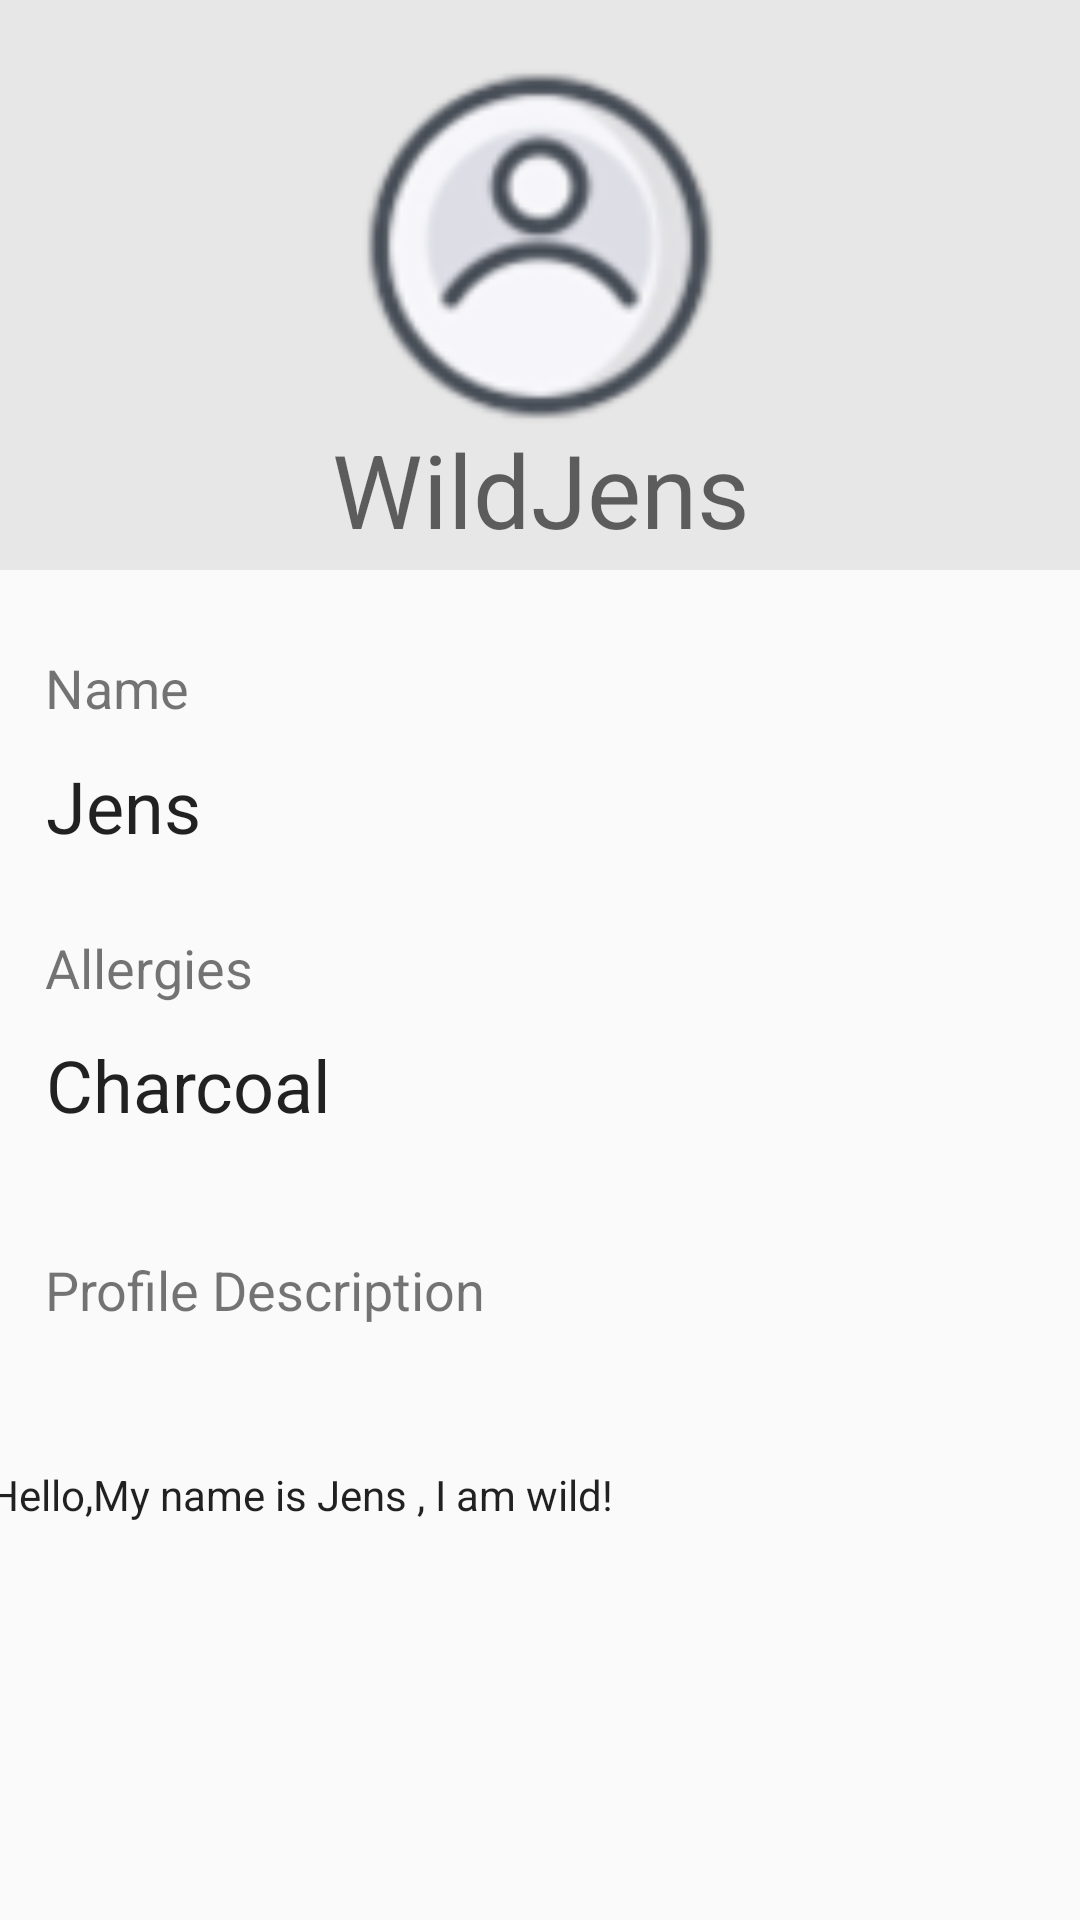

Here is an Android app screen rendered from its layout file. Give the layout XML and the strings, colors and styles it references.
<!-- AndroidManifest.xml: application theme AppTheme.NoActionBar -->
<!-- res/layout/activity_profile.xml -->
<?xml version="1.0" encoding="utf-8"?>
<android.support.constraint.ConstraintLayout xmlns:android="http://schemas.android.com/apk/res/android"
    xmlns:app="http://schemas.android.com/apk/res-auto"
    xmlns:tools="http://schemas.android.com/tools"
    android:layout_width="match_parent"
    android:layout_height="match_parent"
    tools:context=".ProfileActivity"
    android:id="@+id/relativeLayout">

    <ImageView
        android:id="@+id/picBackground"
        android:layout_width="0dp"
        android:layout_height="190dp"
        android:layout_marginBottom="8dp"
        app:layout_constraintBottom_toBottomOf="parent"
        app:layout_constraintEnd_toEndOf="parent"
        app:layout_constraintHorizontal_bias="0.0"
        app:layout_constraintStart_toStartOf="parent"
        app:layout_constraintTop_toTopOf="parent"
        app:layout_constraintVertical_bias="0.0"
        app:srcCompat="@color/slightlyGrey" />

    <ImageView
        android:id="@+id/imagePic"
        android:layout_width="142dp"
        android:layout_height="124dp"
        android:layout_marginTop="20dp"
        android:contentDescription="profilePic"
        app:layout_constraintLeft_toLeftOf="parent"
        app:layout_constraintRight_toRightOf="parent"
        app:layout_constraintTop_toTopOf="parent"
        app:srcCompat="@drawable/profile_icon" />

    <TextView
        android:id="@+id/profileName"
        android:layout_width="wrap_content"
        android:layout_height="wrap_content"
        android:layout_marginBottom="8dp"
        android:layout_marginEnd="8dp"
        android:layout_marginStart="8dp"
        android:text="WildJens"
        android:textAppearance="@style/TextAppearance.AppCompat.Display1"
        app:layout_constraintBottom_toBottomOf="@+id/picBackground"
        app:layout_constraintEnd_toEndOf="parent"
        app:layout_constraintHorizontal_bias="0.502"
        app:layout_constraintStart_toStartOf="parent"
        app:layout_constraintTop_toBottomOf="@+id/imagePic" />

    <TextView
        android:id="@+id/namePlaceholder"
        android:layout_width="wrap_content"
        android:layout_height="wrap_content"
        android:layout_marginBottom="8dp"
        android:layout_marginEnd="8dp"
        android:layout_marginStart="8dp"
        android:layout_marginTop="8dp"
        android:ems="10"
        android:inputType="textPersonName"
        android:text="Name"
        android:textSize="18sp"
        app:layout_constraintBottom_toBottomOf="parent"
        app:layout_constraintEnd_toEndOf="parent"
        app:layout_constraintHorizontal_bias="0.052"
        app:layout_constraintStart_toStartOf="parent"
        app:layout_constraintTop_toBottomOf="@+id/picBackground"
        app:layout_constraintVertical_bias="0.046" />

    <TextView
        android:id="@+id/textUserName"
        android:layout_width="wrap_content"
        android:layout_height="wrap_content"
        android:layout_marginBottom="8dp"
        android:layout_marginEnd="8dp"
        android:layout_marginStart="8dp"
        android:layout_marginTop="2dp"
        android:text="Jens"
        android:textAppearance="@style/TextAppearance.AppCompat"
        android:textSize="24sp"
        app:layout_constraintBottom_toBottomOf="parent"
        app:layout_constraintEnd_toEndOf="parent"
        app:layout_constraintHorizontal_bias="0.025"
        app:layout_constraintStart_toStartOf="parent"
        app:layout_constraintTop_toBottomOf="@+id/namePlaceholder"
        app:layout_constraintVertical_bias="0.025" />

    <TextView
        android:id="@+id/allergiesPlaceholder"
        android:layout_width="wrap_content"
        android:layout_height="wrap_content"
        android:layout_marginBottom="8dp"
        android:layout_marginEnd="8dp"
        android:layout_marginStart="8dp"
        android:layout_marginTop="10dp"
        android:text="Allergies"
        android:textSize="18sp"
        app:layout_constraintBottom_toBottomOf="parent"
        app:layout_constraintEnd_toEndOf="parent"
        app:layout_constraintHorizontal_bias="0.025"
        app:layout_constraintStart_toStartOf="parent"
        app:layout_constraintTop_toBottomOf="@+id/textUserName"
        app:layout_constraintVertical_bias="0.050000012" />

    <TextView
        android:id="@+id/textAllergies"
        android:layout_width="wrap_content"
        android:layout_height="wrap_content"
        android:layout_marginBottom="8dp"
        android:layout_marginEnd="8dp"
        android:layout_marginStart="8dp"
        android:layout_marginTop="3dp"
        android:text="Charcoal"
        android:textAppearance="@style/TextAppearance.AppCompat"
        android:textSize="24sp"
        app:layout_constraintBottom_toBottomOf="parent"
        app:layout_constraintEnd_toEndOf="parent"
        app:layout_constraintHorizontal_bias="0.029"
        app:layout_constraintStart_toStartOf="parent"
        app:layout_constraintTop_toBottomOf="@+id/allergiesPlaceholder"
        app:layout_constraintVertical_bias="0.029" />

    <TextView
        android:id="@+id/descriptionPlaceholder"
        android:layout_width="wrap_content"
        android:layout_height="wrap_content"
        android:layout_marginEnd="8dp"
        android:layout_marginStart="8dp"
        android:layout_marginTop="40dp"
        android:text="Profile Description"
        android:textSize="18sp"
        app:layout_constraintEnd_toEndOf="parent"
        app:layout_constraintHorizontal_bias="0.036"
        app:layout_constraintStart_toStartOf="parent"
        app:layout_constraintTop_toBottomOf="@+id/textAllergies" />

    <TextView
        android:id="@+id/textDescription"
        android:layout_width="368dp"
        android:layout_height="105dp"
        android:layout_marginBottom="8dp"
        android:layout_marginEnd="8dp"
        android:layout_marginStart="8dp"
        android:layout_marginTop="8dp"
        android:text="Hello,My name is Jens , I am wild!"
        android:textAppearance="@style/TextAppearance.AppCompat"
        app:layout_constraintBottom_toBottomOf="parent"
        app:layout_constraintEnd_toEndOf="parent"
        app:layout_constraintStart_toStartOf="parent"
        app:layout_constraintTop_toBottomOf="@+id/descriptionPlaceholder" />

</android.support.constraint.ConstraintLayout>
<!-- resources referenced by this layout -->
<resources>
  <color name="slightlyGrey">#e7e7e7</color>
  <!-- drawable profile_icon: png bitmap (drawable-hdpi, 2349 bytes) -->
  <style name="AppTheme.NoActionBar">
          <item name="windowActionBar">false</item>
          <item name="windowNoTitle">true</item>
      </style>
</resources>
